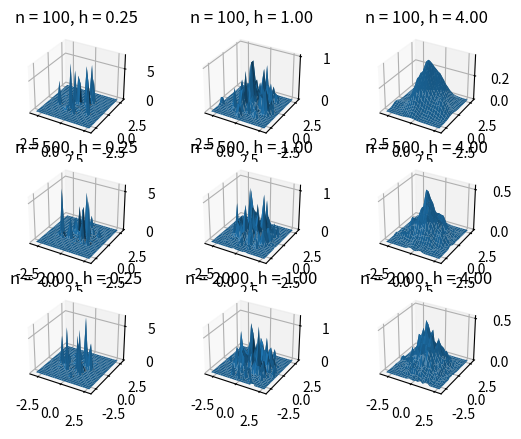

The script that saved this image:
# -*- coding: utf-8 -*-

import math
import numpy as np
import matplotlib.pyplot as plt
from mpl_toolkits.mplot3d import Axes3D


def knn(x, y, kn, fdist = 'euclidean'):
    x = np.array(x)
    y = np.array(y)
    if len(x.shape) == 1: x = np.expand_dims(x, -1)
    if len(y.shape) == 1: y = np.expand_dims(y, -1)
    N1, d = x.shape
    N2, d_ = y.shape
    assert d == d_, 'x and y shape mismatch'

    p = []
    for i in range(N2):
        dists = []
        y1 = y[i, :]
        for j in range(N1):
            x1 = x[j, :]
            if fdist == 'euclidean':
                dist = np.linalg.norm(y1 - x1)
            else:
                print('unknown distance function')
            dists.append(dist)
        dists.sort()
        v = (2*dists[kn-1])**d
        p1 = kn / (N1 * v)
        p.append(p1)
    return np.array(p)


def parzon(x, y, h1=1, fwin='gauss'):
    x = np.array(x)
    y = np.array(y)
    if len(x.shape) == 1: x = np.expand_dims(x, -1)
    if len(y.shape) == 1: y = np.expand_dims(y, -1)
    N1, d = x.shape
    N2, d_ = y.shape
    assert d == d_, 'x and y shape mismatch'

    h = h1 / math.sqrt(N1)
    p = []
    for i in range(N2):
        p1 = 0
        y1 = y[i, :]
        for j in range(N1):
            x1 = x[j, :]
            u = (y1 - x1) / h
            if fwin == 'gauss':
                p1 = p1 + gauss(u)
            elif fwin == 'cube':
                p1 = p1 + cube(u)
            else:
                print('unknown window type')
        p1 = p1 / (N1 * h**d)
        p.append(p1)
    return np.array(p)


def gauss(u):
    u = np.array(u)
    return math.exp(-0.5*np.dot(u, u))/math.sqrt(2*math.pi)


def cube(u):
    T = abs(u)
    if all(t <= 0.5 for t in T):
        return 1
    else:
        return 0


if __name__ == "__main__":

    '''
    x0 = np.random.randn(100000, 1)
    y = np.arange(-3, 3, 0.01)
    Ns = [10, 100, 1000]
    hs = [0.25, 1, 4]
    plt.figure(1)
    for i, N in enumerate(Ns):
        x = x0[:N, :]
        for j, h in enumerate(hs):
            p = parzon(x, y, h)
            plt.subplot(len(Ns), len(hs), i*len(hs)+j+1)
            plt.plot(y, p, 'k-')
            plt.title("n = %d, h = %.2f" % (N, h))
    plt.show()
    '''


    x0 = np.random.multivariate_normal([0, 0], np.eye(2), 100000)
    y1, y2 = np.meshgrid(np.arange(-3, 3, 0.25), np.arange(-3, 3, 0.25))
    y = np.array([y1.flatten(), y2.flatten()]).transpose()
    Ns = [100, 500, 2000]
    hs = [0.25, 1, 4]
    ks = [1, 10, 50]
    plt.figure(1)
    for i, N in enumerate(Ns):
        x = x0[:N, :]
        # for j, kn in enumerate(ks):
        for j, h in enumerate(hs):
            # p = knn(x, y, kn)
            p = parzon(x, y, h)
            ax = plt.subplot(len(Ns), len(hs), i*len(hs)+j+1, projection='3d')
            ax.plot_surface(y1, y2, p.reshape(y1.shape))
            # plt.title("n = %d, kn = %d" % (N, kn))
            plt.title("n = %d, h = %.2f" % (N, h))
    plt.show()

